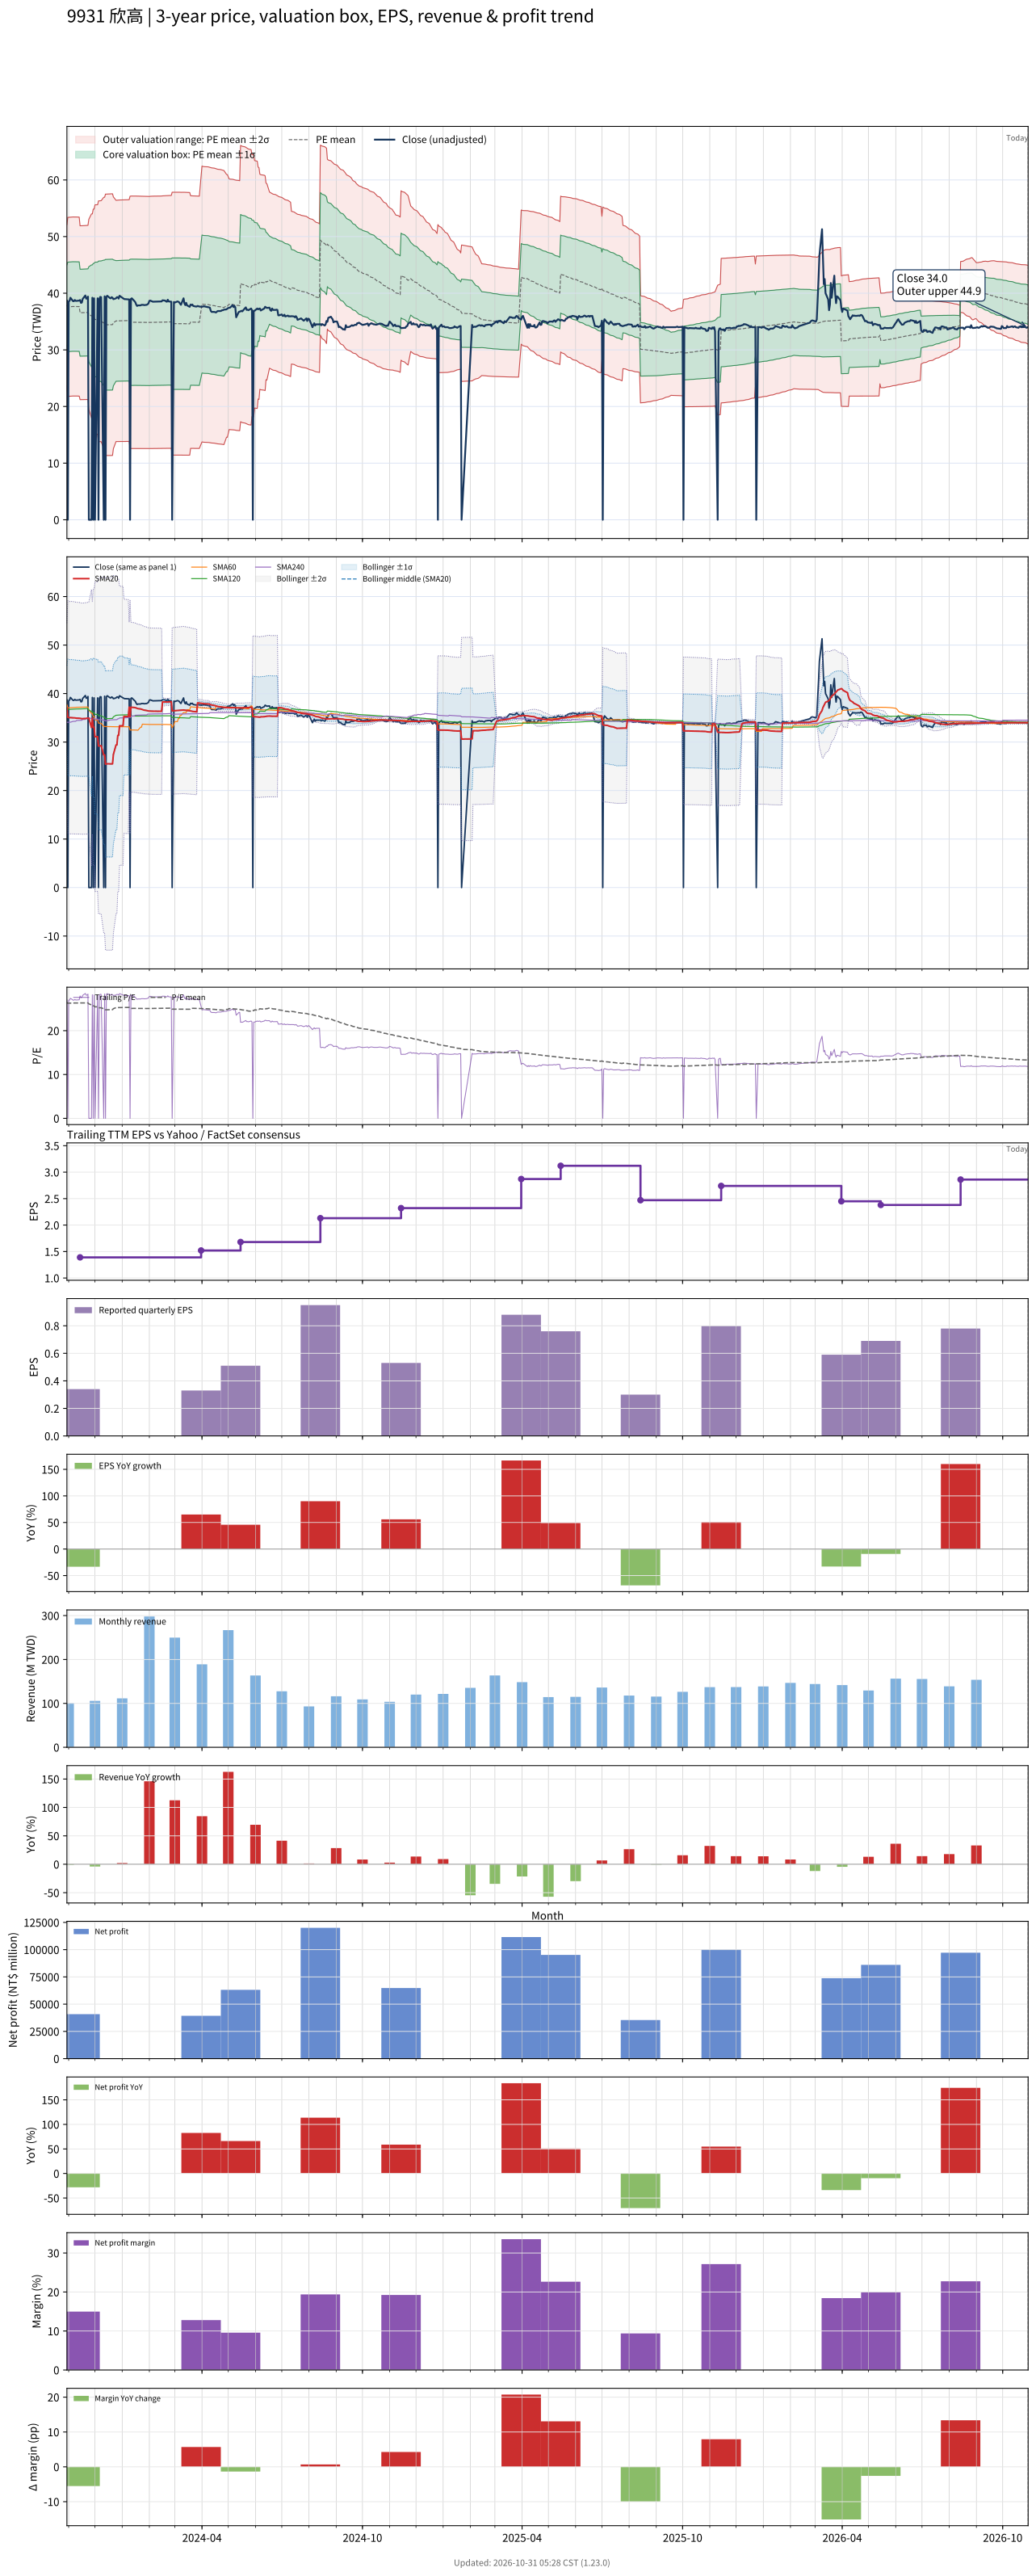

The data file committed next to this chart (first rows):
# chart-version: skill-stock-dynamic-val…
date, close, available_date, period_end, eps, ttm_eps, pe, pe_mean, pe_std, price_m2, price_m1, price_mean, price_p1, price_p2, forward_eps, forward_pe, forward_pe_mean, forward_pe_std, forward_price_m2, forward_price_m1, forward_price_mean, forward_price_p1, forward_price_p2, sma20
2023-10-30, 38.7, 2023-08-14, 2023-06-30, 0.5, 1.431, 27.04, 26.47, 4.965, 23.68, 30.78, 37.89, 44.99, 52.1, , , , , , , , , , 37.07
2023-10-31, 0.000000, 2023-08-14, 2023-06-30, 0.5, 1.431, 0.000000, 26.26, 5.521, 21.78, 29.68, 37.58, 45.49, 53.39, , , , , , , , , , 35.11
2023-11-01, 38.55, 2023-08-14, 2023-06-30, 0.5, 1.431, 26.94, 26.27, 5.521, 21.79, 29.7, 37.6, 45.5, 53.4, , , , , , , , , , 35.06
2023-11-02, 38.65, 2023-08-14, 2023-06-30, 0.5, 1.431, 27.01, 26.28, 5.521, 21.81, 29.71, 37.61, 45.52, 53.42, , , , , , , , , , 35.02
2023-11-03, 39.2, 2023-08-14, 2023-06-30, 0.5, 1.431, 27.39, 26.3, 5.522, 21.83, 29.73, 37.64, 45.54, 53.44, , , , , , , , , , 35.04
2023-11-06, 38.6, 2023-08-14, 2023-06-30, 0.5, 1.431, 26.97, 26.31, 5.522, 21.85, 29.75, 37.66, 45.56, 53.46, , , , , , , , , , 35.02
2023-11-07, 38.6, 2023-08-14, 2023-06-30, 0.5, 1.431, 26.97, 26.31, 5.522, 21.85, 29.75, 37.66, 45.56, 53.46, , , , , , , , , , 34.99
2023-11-08, 38.8, 2023-08-14, 2023-06-30, 0.5, 1.431, 27.11, 26.31, 5.522, 21.85, 29.75, 37.66, 45.56, 53.46, , , , , , , , , , 34.98
2023-11-09, 38.65, 2023-08-14, 2023-06-30, 0.5, 1.431, 27.01, 26.31, 5.521, 21.85, 29.75, 37.65, 45.56, 53.46, , , , , , , , , , 34.95
2023-11-10, 38.65, 2023-08-14, 2023-06-30, 0.5, 1.431, 27.01, 26.31, 5.521, 21.85, 29.75, 37.65, 45.55, 53.45, , , , , , , , , , 34.93
2023-11-13, 38.7, 2023-08-14, 2023-06-30, 0.5, 1.431, 27.04, 26.3, 5.519, 21.84, 29.74, 37.64, 45.54, 53.44, , , , , , , , , , 34.91
2023-11-14, 38.8, 2023-11-14, 2023-09-30, 0.34, 1.39, 27.91, 26.3, 5.52, 21.21, 28.88, 36.56, 44.23, 51.9, , , , , , , , , , 34.9
2023-11-15, 38.3, 2023-11-14, 2023-09-30, 0.34, 1.39, 27.55, 26.3, 5.52, 21.21, 28.89, 36.56, 44.23, 51.9, , , , , , , , , , 34.86
2023-11-16, 38.35, 2023-11-14, 2023-09-30, 0.34, 1.39, 27.59, 26.3, 5.52, 21.21, 28.89, 36.56, 44.23, 51.91, , , , , , , , , , 34.82
2023-11-17, 39, 2023-11-14, 2023-09-30, 0.34, 1.39, 28.06, 26.31, 5.522, 21.22, 28.89, 36.57, 44.25, 51.92, , , , , , , , , , 34.83
2023-11-20, 39.6, 2023-11-14, 2023-09-30, 0.34, 1.39, 28.49, 26.32, 5.525, 21.23, 28.9, 36.58, 44.26, 51.94, , , , , , , , , , 34.86
2023-11-21, 39.05, 2023-11-14, 2023-09-30, 0.34, 1.39, 28.09, 26.32, 5.526, 21.23, 28.91, 36.59, 44.27, 51.95, , , , , , , , , , 34.88
2023-11-22, 39.05, 2023-11-14, 2023-09-30, 0.34, 1.39, 28.09, 26.33, 5.528, 21.23, 28.92, 36.6, 44.28, 51.97, , , , , , , , , , 34.9
2023-11-23, 39.4, 2023-11-14, 2023-09-30, 0.34, 1.39, 28.35, 26.34, 5.53, 21.24, 28.93, 36.61, 44.3, 51.99, , , , , , , , , , 34.93
2023-11-24, 0.000000, 2023-11-14, 2023-09-30, 0.34, 1.39, 0.000000, 26.11, 6.03, 19.54, 27.92, 36.3, 44.68, 53.06, , , , , , , , , , 34.93
2023-11-27, 0.000000, 2023-11-14, 2023-09-30, 0.34, 1.39, 0.000000, 25.89, 6.483, 17.96, 26.97, 35.98, 44.99, 54, , , , , , , , , , 33
2023-11-28, 39.2, 2023-11-14, 2023-09-30, 0.34, 1.39, 28.2, 25.89, 6.483, 17.96, 26.97, 35.99, 45, 54.01, , , , , , , , , , 34.96
2023-11-29, 0.000000, 2023-11-14, 2023-09-30, 0.34, 1.39, 0.000000, 25.66, 6.898, 16.49, 26.08, 35.67, 45.25, 54.84, , , , , , , , , , 33.03
2023-11-30, 39.1, 2023-11-14, 2023-09-30, 0.34, 1.39, 28.13, 25.66, 6.9, 16.49, 26.08, 35.67, 45.26, 54.85, , , , , , , , , , 33.05
2023-12-01, 0.000000, 2023-11-14, 2023-09-30, 0.34, 1.39, 0.000000, 25.43, 7.284, 15.1, 25.23, 35.35, 45.48, 55.6, , , , , , , , , , 31.09
2023-12-04, 39.1, 2023-11-14, 2023-09-30, 0.34, 1.39, 28.13, 25.44, 7.286, 15.11, 25.23, 35.36, 45.49, 55.62, , , , , , , , , , 31.12
2023-12-05, 0.000000, 2023-11-14, 2023-09-30, 0.34, 1.39, 0.000000, 25.21, 7.645, 13.79, 24.42, 35.04, 45.67, 56.3, , , , , , , , , , 29.19
2023-12-06, 39, 2023-11-14, 2023-09-30, 0.34, 1.39, 28.06, 25.21, 7.646, 13.79, 24.42, 35.05, 45.67, 56.3, , , , , , , , , , 29.2
2023-12-07, 39.35, 2023-11-14, 2023-09-30, 0.34, 1.39, 28.31, 25.22, 7.649, 13.8, 24.43, 35.06, 45.69, 56.32, , , , , , , , , , 29.23
2023-12-08, 39.3, 2023-11-14, 2023-09-30, 0.34, 1.39, 28.27, 25.23, 7.65, 13.8, 24.43, 35.06, 45.7, 56.33, , , , , , , , , , 29.27
2023-12-11, 0.000000, 2023-11-14, 2023-09-30, 0.34, 1.39, 0.000000, 24.99, 7.985, 12.54, 23.64, 34.74, 45.84, 56.94, , , , , , , , , , 27.33
2023-12-12, 39.45, 2023-11-14, 2023-09-30, 0.34, 1.39, 28.38, 25, 7.986, 12.55, 23.65, 34.75, 45.85, 56.95, , , , , , , , , , 27.36
2023-12-13, 0.000000, 2023-11-14, 2023-09-30, 0.34, 1.39, 0.000000, 24.77, 8.302, 11.35, 22.89, 34.43, 45.97, 57.51, , , , , , , , , , 25.45
2023-12-14, 39.35, 2023-11-14, 2023-09-30, 0.34, 1.39, 28.31, 24.76, 8.299, 11.35, 22.88, 34.42, 45.96, 57.49, , , , , , , , , , 25.5
2023-12-15, 39.55, 2023-11-14, 2023-09-30, 0.34, 1.39, 28.45, 24.77, 8.302, 11.35, 22.89, 34.43, 45.97, 57.51, , , , , , , , , , 25.52
2023-12-18, 39.15, 2023-11-14, 2023-09-30, 0.34, 1.39, 28.17, 24.77, 8.304, 11.35, 22.89, 34.44, 45.98, 57.52, , , , , , , , , , 25.5
2023-12-19, 39.1, 2023-11-14, 2023-09-30, 0.34, 1.39, 28.13, 24.78, 8.305, 11.35, 22.9, 34.44, 45.99, 57.53, , , , , , , , , , 25.5
2023-12-20, 39.3, 2023-11-14, 2023-09-30, 0.34, 1.39, 28.27, 24.78, 8.308, 11.36, 22.9, 34.45, 46, 57.55, , , , , , , , , , 25.52
2023-12-21, 39.2, 2023-11-14, 2023-09-30, 0.34, 1.39, 28.2, 24.79, 8.309, 11.36, 22.91, 34.46, 46.01, 57.55, , , , , , , , , , 25.51
2023-12-22, 38.95, 2023-11-14, 2023-09-30, 0.34, 1.39, 28.02, 25.02, 7.994, 12.56, 23.67, 34.78, 45.89, 57, , , , , , , , , , 27.45
2023-12-25, 39.1, 2023-11-14, 2023-09-30, 0.34, 1.39, 28.13, 25.26, 7.66, 13.81, 24.46, 35.11, 45.75, 56.4, , , , , , , , , , 29.41
2023-12-26, 39.3, 2023-11-14, 2023-09-30, 0.34, 1.39, 28.27, 25.26, 7.662, 13.81, 24.46, 35.11, 45.76, 56.41, , , , , , , , , , 29.41
2023-12-27, 39.3, 2023-11-14, 2023-09-30, 0.34, 1.39, 28.27, 25.27, 7.664, 13.82, 24.47, 35.12, 45.77, 56.43, , , , , , , , , , 31.38
2023-12-28, 39.05, 2023-11-14, 2023-09-30, 0.34, 1.39, 28.09, 25.27, 7.666, 13.82, 24.47, 35.13, 45.78, 56.44, , , , , , , , , , 31.38
2023-12-29, 39.55, 2023-11-14, 2023-09-30, 0.34, 1.39, 28.45, 25.28, 7.669, 13.82, 24.48, 35.14, 45.8, 56.46, , , , , , , , , , 33.35
2024-01-02, 39.1, 2023-11-14, 2023-09-30, 0.34, 1.39, 28.13, 25.29, 7.67, 13.82, 24.49, 35.15, 45.81, 56.47, , , , , , , , , , 33.35
2024-01-03, 39, 2023-11-14, 2023-09-30, 0.34, 1.39, 28.06, 25.29, 7.672, 13.83, 24.49, 35.15, 45.82, 56.48, , , , , , , , , , 35.3
2024-01-04, 38.95, 2023-11-14, 2023-09-30, 0.34, 1.39, 28.02, 25.29, 7.673, 13.83, 24.49, 35.16, 45.82, 56.49, , , , , , , , , , 35.3
2024-01-05, 38.95, 2023-11-14, 2023-09-30, 0.34, 1.39, 28.02, 25.3, 7.674, 13.83, 24.5, 35.16, 45.83, 56.49, , , , , , , , , , 35.28
2024-01-08, 38.9, 2023-11-14, 2023-09-30, 0.34, 1.39, 27.99, 25.3, 7.675, 13.83, 24.5, 35.17, 45.83, 56.5, , , , , , , , , , 35.26
2024-01-09, 38.9, 2023-11-14, 2023-09-30, 0.34, 1.39, 27.99, 25.3, 7.676, 13.83, 24.5, 35.17, 45.84, 56.51, , , , , , , , , , 37.21
2024-01-10, 0.000000, 2023-11-14, 2023-09-30, 0.34, 1.39, 0.000000, 25.08, 8.013, 12.58, 23.72, 34.86, 45.99, 57.13, , , , , , , , , , 35.23
2024-01-11, 39, 2023-11-14, 2023-09-30, 0.34, 1.39, 28.06, 25.08, 8.015, 12.58, 23.72, 34.86, 46, 57.14, , , , , , , , , , 37.19
2024-01-12, 39.1, 2023-11-14, 2023-09-30, 0.34, 1.39, 28.13, 25.09, 8.017, 12.58, 23.73, 34.87, 46.01, 57.16, , , , , , , , , , 37.17
2024-01-15, 38.6, 2023-11-14, 2023-09-30, 0.34, 1.39, 27.77, 25.09, 8.018, 12.58, 23.73, 34.87, 46.02, 57.16, , , , , , , , , , 37.12
2024-01-16, 38.4, 2023-11-14, 2023-09-30, 0.34, 1.39, 27.63, 25.09, 8.018, 12.58, 23.73, 34.87, 46.02, 57.16, , , , , , , , , , 37.09
2024-01-17, 38, 2023-11-14, 2023-09-30, 0.34, 1.39, 27.34, 25.09, 8.017, 12.58, 23.73, 34.87, 46.01, 57.16, , , , , , , , , , 37.03
2024-01-18, 37.75, 2023-11-14, 2023-09-30, 0.34, 1.39, 27.16, 25.08, 8.016, 12.58, 23.72, 34.86, 46.01, 57.15, , , , , , , , , , 36.95
2024-01-19, 37.85, 2023-11-14, 2023-09-30, 0.34, 1.39, 27.23, 25.08, 8.015, 12.58, 23.72, 34.86, 46, 57.14, , , , , , , , , , 36.89
... 669 more rows
